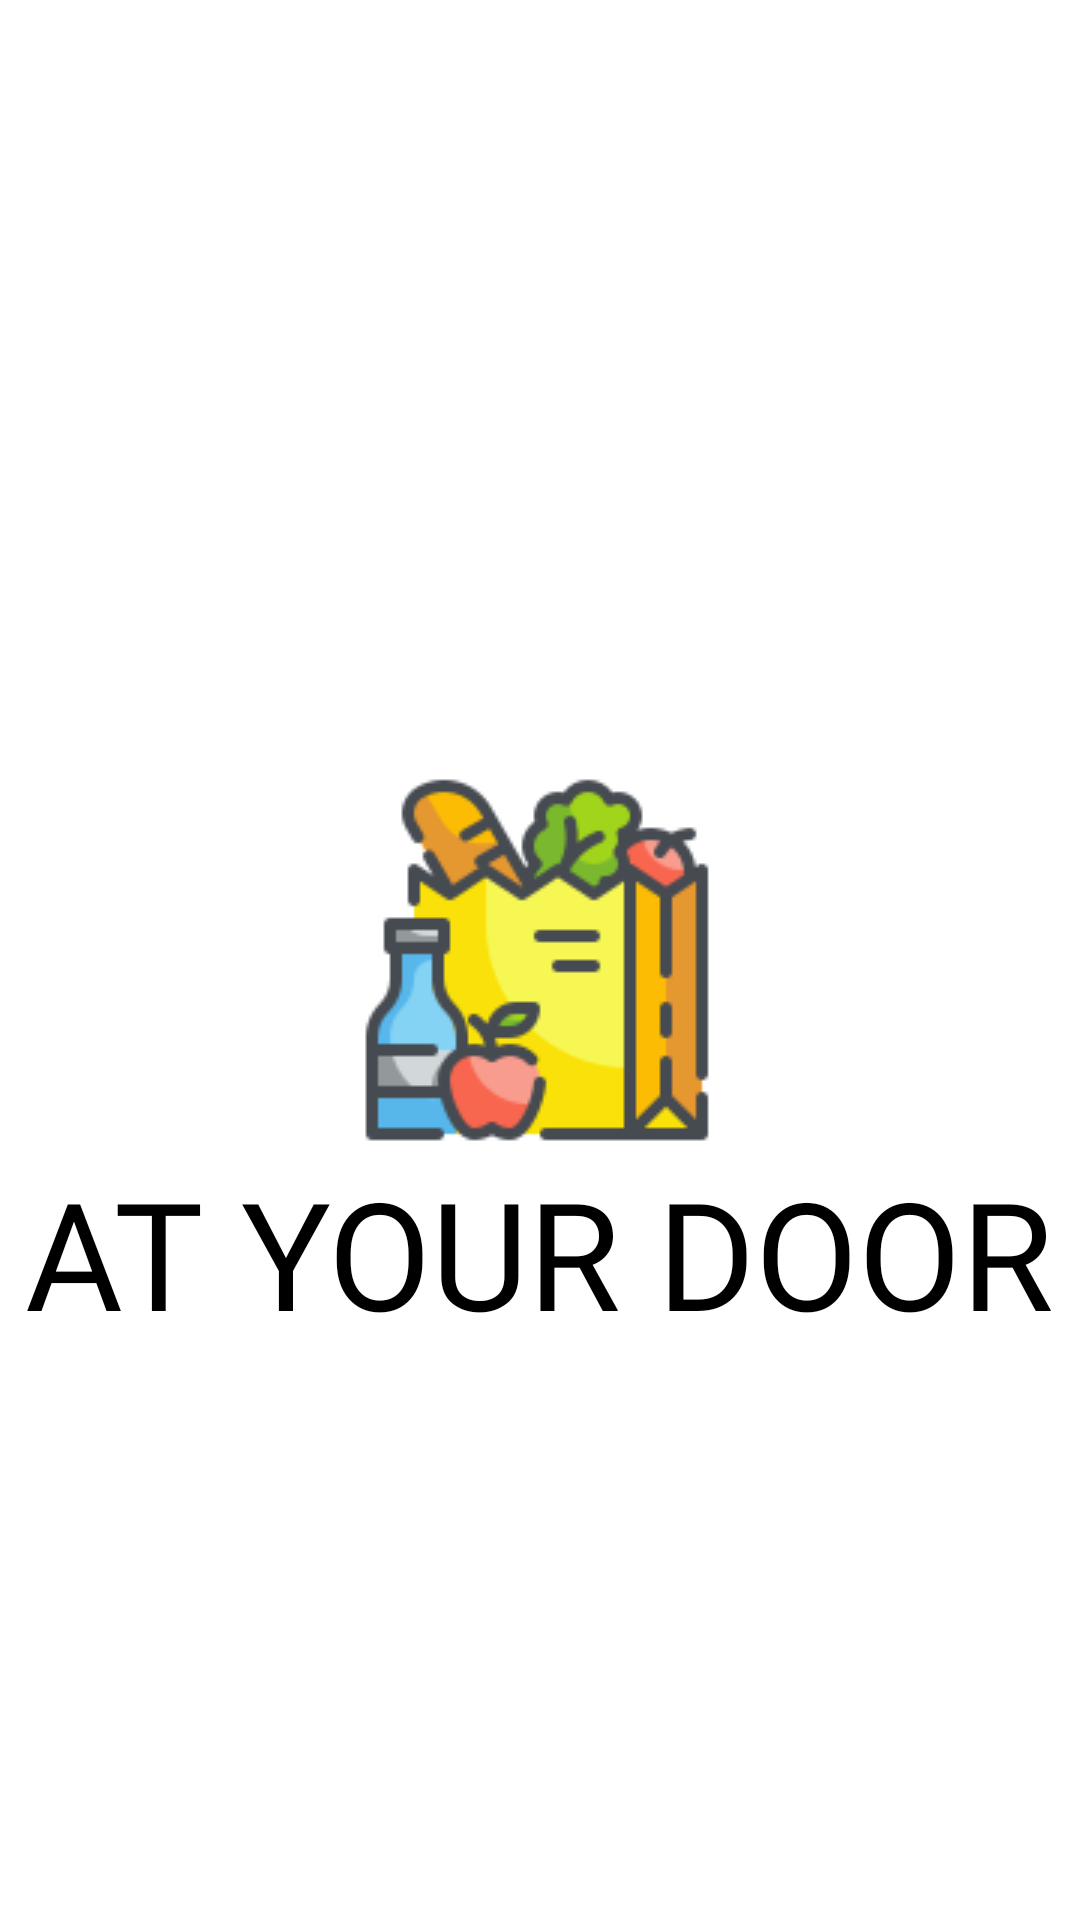

This screen was rendered from an Android layout file. Write that file and the resources it references.
<!-- AndroidManifest.xml: application theme AppTheme -->
<!-- res/layout/activity_splash.xml -->
<?xml version="1.0" encoding="utf-8"?>
<RelativeLayout xmlns:android="http://schemas.android.com/apk/res/android"
    xmlns:app="http://schemas.android.com/apk/res-auto"
    xmlns:tools="http://schemas.android.com/tools"
    android:layout_width="match_parent"
    android:layout_height="match_parent"
    android:background="#ffffff"
    tools:context=".UI.Activities.SplashActivity"
    >

    <include
        layout="@layout/layout_splash" />

    <ImageView
        android:id="@+id/circle1"
        android:layout_width="182dp"
        android:layout_height="182dp"
        android:layout_alignParentRight="true"
        android:layout_alignParentBottom="true"
        android:layout_marginRight="-80dp"
        android:layout_marginBottom="-30dp"
        android:src="@drawable/circle" />

    <ImageView
        android:id="@+id/circle2"
        android:layout_width="134dp"
        android:layout_height="134dp"
        android:layout_alignParentBottom="true"
        android:layout_marginRight="-50dp"
        android:layout_marginBottom="-50dp"
        android:layout_toLeftOf="@+id/circle1"
        android:src="@drawable/circletransparent" />

    <ImageView
        android:id="@+id/circle3"
        android:layout_width="182dp"
        android:layout_height="182dp"
        android:layout_alignParentLeft="true"
        android:layout_alignParentTop="true"
        android:layout_marginLeft="-80dp"
        android:layout_marginTop="-60dp"
        android:src="@drawable/circle" />

    <ImageView
        android:id="@+id/circle4"
        android:layout_width="134dp"
        android:layout_height="134dp"
        android:layout_alignParentTop="true"
        android:layout_marginLeft="-50dp"
        android:layout_marginTop="-50dp"
        android:layout_toRightOf="@+id/circle3"
        android:src="@drawable/circletransparent" />


</RelativeLayout>
<!-- res/layout/layout_splash.xml (included above) -->
<?xml version="1.0" encoding="utf-8"?>
<RelativeLayout

    xmlns:android="http://schemas.android.com/apk/res/android"
    xmlns:app="http://schemas.android.com/apk/res-auto"
    android:layout_width="match_parent"
    android:layout_height="match_parent">

    <ImageView
        android:layout_marginTop="200dp"
        android:layout_centerInParent="true"
        android:id="@+id/logo"
        android:layout_width="wrap_content"
        android:layout_height="wrap_content"
        app:srcCompat="@drawable/grocery" />

    <TextView
        android:textColor="#000000"
        android:textSize="50dp"
        android:fontFamily="@font/architects_daughter"

        android:layout_centerInParent="true"
        android:layout_below="@+id/logo"
        android:id="@+id/textView10"
        android:layout_width="wrap_content"
        android:layout_height="wrap_content"
        android:text="AT YOUR DOOR" />
</RelativeLayout>
<!-- resources referenced by this layout -->
<resources>
  <!-- drawable grocery: png bitmap (drawable, 9265 bytes) -->
  <style name="AppTheme" parent="Theme.AppCompat.Light.NoActionBar">
          
          <item name="colorPrimary">@color/colorPrimary</item>
          <item name="colorPrimaryDark">@color/colorPrimaryDark</item>
          <item name="colorAccent">@color/colorAccent</item>
      </style>
  <color name="colorPrimary">#6200EE</color>
  <color name="colorPrimaryDark">#2FB4FF</color>
  <color name="colorAccent">#03DAC5</color>
</resources>
